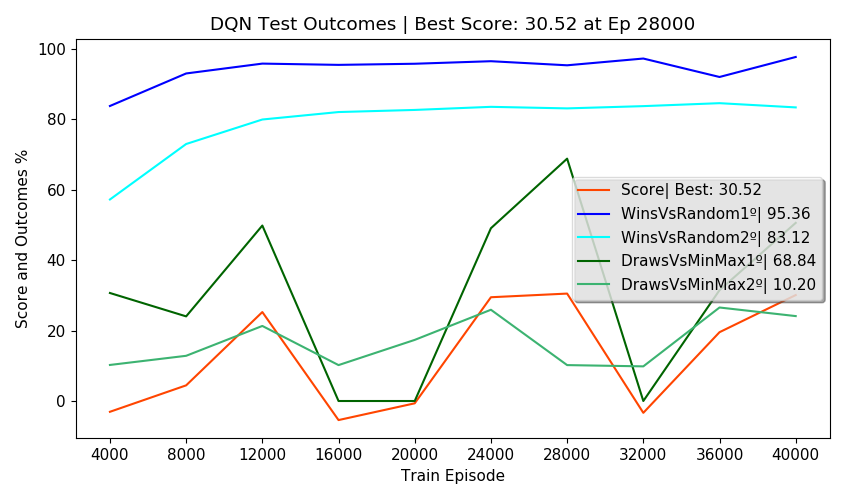

The file beside this chart, header and first rows:
Episodes, FirstPlayer, SecondPlayer, Wins, Draws, Losses, Invalids, MeanReward, PartialScore, Score, TrainEpisode, TrainTime, TrainStates, NewTestStates, TotalTestStates, NewEnvStates, EnvAgentStates, SumEnvStates, TestTime, TotalTestTime, alg, env_agent, train_episodes, eval_freq
2500, DQN, Random, 83.80, 4.32, 11.88, 0.00, 1.60, 74.08, -3.06, 4000, 0:02:26, 2690, 86, 86, 41, 41, 248, 0:00:39, 0:02:58, DQN, Random, 40000, 4000
2500, Random, DQN, 57.24, 11.56, 31.20, 0.00, 0.95, 31.82, -3.06, 4000, 0:02:26, 2690, 187, 273, 123, 123, 248, 0:00:38, 0:02:58, DQN, Random, 40000, 4000
2500, DQN, MinMax, 0.00, 30.68, 69.32, 0.00, -0.39, -38.64, -3.06, 4000, 0:02:26, 2690, 0, 273, 12, 12, 248, 0:00:49, 0:02:58, DQN, Random, 40000, 4000
2500, MinMax, DQN, 0.00, 10.24, 89.76, 0.00, -0.80, -79.52, -3.06, 4000, 0:02:26, 2690, 0, 273, 72, 72, 248, 0:00:39, 0:02:58, DQN, Random, 40000, 4000
500, DQN, DQN, 49.80, 0.00, 50.20, 0.00, 0.49, , -3.06, 4000, 0:02:26, 2690, 0, 273, 0, 273, 248, 0:00:10, 0:02:58, DQN, Random, 40000, 4000
2500, DQN, Random, 93.04, 2.44, 4.52, 0.00, 1.84, 89.74, 4.45, 8000, 0:08:07, 3409, 88, 361, 30, 71, 428, 0:00:39, 0:02:54, DQN, Random, 40000, 4000
2500, Random, DQN, 73.00, 5.52, 21.48, 0.00, 1.30, 54.28, 4.45, 8000, 0:08:07, 3409, 117, 478, 83, 206, 428, 0:00:37, 0:02:54, DQN, Random, 40000, 4000
2500, DQN, MinMax, 0.00, 24.04, 75.96, 0.00, -0.52, -51.92, 4.45, 8000, 0:08:07, 3409, 0, 478, 9, 21, 428, 0:00:46, 0:02:54, DQN, Random, 40000, 4000
2500, MinMax, DQN, 0.00, 12.84, 87.16, 0.00, -0.74, -74.32, 4.45, 8000, 0:08:07, 3409, 0, 478, 58, 130, 428, 0:00:40, 0:02:54, DQN, Random, 40000, 4000
500, DQN, DQN, 51.40, 0.00, 48.60, 0.00, 0.54, , 4.45, 8000, 0:08:07, 3409, 0, 478, 0, 478, 428, 0:00:10, 0:02:54, DQN, Random, 40000, 4000
2500, DQN, Random, 95.84, 1.76, 2.40, 0.00, 1.91, 94.32, 25.26, 12000, 0:13:46, 3536, 52, 530, 16, 87, 555, 0:00:36, 0:02:53, DQN, Random, 40000, 4000
2500, Random, DQN, 79.96, 3.00, 17.04, 0.00, 1.46, 64.42, 25.26, 12000, 0:13:46, 3536, 101, 631, 56, 262, 555, 0:00:37, 0:02:53, DQN, Random, 40000, 4000
2500, DQN, MinMax, 0.00, 49.84, 50.16, 0.00, -0.00, -0.32, 25.26, 12000, 0:13:46, 3536, 0, 631, 7, 28, 555, 0:00:48, 0:02:53, DQN, Random, 40000, 4000
2500, MinMax, DQN, 0.00, 21.32, 78.68, 0.00, -0.57, -57.36, 25.26, 12000, 0:13:46, 3536, 0, 631, 48, 178, 555, 0:00:40, 0:02:53, DQN, Random, 40000, 4000
500, DQN, DQN, 51.40, 0.00, 48.60, 0.00, 0.54, , 25.26, 12000, 0:13:46, 3536, 0, 631, 0, 631, 555, 0:00:11, 0:02:53, DQN, Random, 40000, 4000
2500, DQN, Random, 95.48, 0.24, 4.28, 0.00, 1.87, 91.32, -5.41, 16000, 0:19:23, 3572, 8, 639, 7, 94, 607, 0:00:36, 0:02:42, DQN, Random, 40000, 4000
2500, Random, DQN, 82.08, 1.64, 16.28, 0.00, 1.50, 66.62, -5.41, 16000, 0:19:23, 3572, 25, 664, 22, 284, 607, 0:00:36, 0:02:42, DQN, Random, 40000, 4000
2500, DQN, MinMax, 0.00, 0.00, 100, 0.00, -1.00, -100, -5.41, 16000, 0:19:23, 3572, 0, 664, 4, 32, 607, 0:00:41, 0:02:42, DQN, Random, 40000, 4000
2500, MinMax, DQN, 0.00, 10.20, 89.80, 0.00, -0.80, -79.60, -5.41, 16000, 0:19:23, 3572, 0, 664, 19, 197, 607, 0:00:37, 0:02:42, DQN, Random, 40000, 4000
500, DQN, DQN, 50.00, 0.00, 50.00, 0.00, 0.50, , -5.41, 16000, 0:19:23, 3572, 0, 664, 0, 664, 607, 0:00:10, 0:02:42, DQN, Random, 40000, 4000
2500, DQN, Random, 95.80, 0.80, 3.40, 0.00, 1.89, 92.80, -0.65, 20000, 0:24:51, 3592, 31, 695, 14, 108, 692, 0:00:36, 0:02:43, DQN, Random, 40000, 4000
2500, Random, DQN, 82.68, 3.00, 14.32, 0.00, 1.54, 69.86, -0.65, 20000, 0:24:51, 3592, 32, 727, 34, 318, 692, 0:00:36, 0:02:43, DQN, Random, 40000, 4000
2500, DQN, MinMax, 0.00, 0.00, 100, 0.00, -1.00, -100, -0.65, 20000, 0:24:51, 3592, 0, 727, 7, 39, 692, 0:00:39, 0:02:43, DQN, Random, 40000, 4000
2500, MinMax, DQN, 0.00, 17.36, 82.64, 0.00, -0.65, -65.28, -0.65, 20000, 0:24:51, 3592, 0, 727, 30, 227, 692, 0:00:37, 0:02:43, DQN, Random, 40000, 4000
500, DQN, DQN, 53.00, 0.00, 47.00, 0.00, 0.59, , -0.65, 20000, 0:24:51, 3592, 0, 727, 0, 727, 692, 0:00:12, 0:02:43, DQN, Random, 40000, 4000
2500, DQN, Random, 96.52, 1.40, 2.08, 0.00, 1.92, 95.14, 29.47, 24000, 0:30:19, 3634, 53, 780, 21, 129, 775, 0:00:38, 0:02:54, DQN, Random, 40000, 4000
2500, Random, DQN, 83.56, 3.76, 12.68, 0.00, 1.58, 72.76, 29.47, 24000, 0:30:19, 3634, 31, 811, 28, 346, 775, 0:00:36, 0:02:54, DQN, Random, 40000, 4000
2500, DQN, MinMax, 0.00, 49.08, 50.92, 0.00, -0.02, -1.84, 29.47, 24000, 0:30:19, 3634, 0, 811, 8, 47, 775, 0:00:49, 0:02:54, DQN, Random, 40000, 4000
2500, MinMax, DQN, 0.00, 25.92, 74.08, 0.00, -0.48, -48.16, 29.47, 24000, 0:30:19, 3634, 0, 811, 26, 253, 775, 0:00:39, 0:02:54, DQN, Random, 40000, 4000
500, DQN, DQN, 53.80, 0.00, 46.20, 0.00, 0.61, , 29.47, 24000, 0:30:19, 3634, 0, 811, 0, 811, 775, 0:00:10, 0:02:54, DQN, Random, 40000, 4000
2500, DQN, Random, 95.36, 3.16, 1.48, 0.00, 1.92, 95.46, 30.52, 28000, 0:35:59, 3663, 72, 883, 26, 155, 872, 0:00:38, 0:03:01, DQN, Random, 40000, 4000
2500, Random, DQN, 83.12, 1.52, 15.36, 0.00, 1.52, 68.52, 30.52, 28000, 0:35:59, 3663, 28, 911, 34, 380, 872, 0:00:36, 0:03:01, DQN, Random, 40000, 4000
2500, DQN, MinMax, 0.00, 68.84, 31.16, 0.00, 0.38, 37.68, 30.52, 28000, 0:35:59, 3663, 0, 911, 15, 62, 872, 0:00:58, 0:03:01, DQN, Random, 40000, 4000
2500, MinMax, DQN, 0.00, 10.20, 89.80, 0.00, -0.80, -79.60, 30.52, 28000, 0:35:59, 3663, 0, 911, 22, 275, 872, 0:00:36, 0:03:01, DQN, Random, 40000, 4000
500, DQN, DQN, 52.20, 0.00, 47.80, 0.00, 0.57, , 30.52, 28000, 0:35:59, 3663, 0, 911, 0, 911, 872, 0:00:10, 0:03:01, DQN, Random, 40000, 4000
2500, DQN, Random, 97.28, 0.28, 2.44, 0.00, 1.92, 94.98, -3.36, 32000, 0:41:46, 3686, 12, 923, 5, 160, 910, 0:00:36, 0:02:42, DQN, Random, 40000, 4000
2500, Random, DQN, 83.76, 2.92, 13.32, 0.00, 1.57, 71.90, -3.36, 32000, 0:41:46, 3686, 19, 942, 17, 397, 910, 0:00:36, 0:02:42, DQN, Random, 40000, 4000
2500, DQN, MinMax, 0.00, 0.00, 100, 0.00, -1.00, -100, -3.36, 32000, 0:41:46, 3686, 0, 942, 2, 64, 910, 0:00:42, 0:02:42, DQN, Random, 40000, 4000
2500, MinMax, DQN, 0.00, 9.84, 90.16, 0.00, -0.80, -80.32, -3.36, 32000, 0:41:46, 3686, 0, 942, 14, 289, 910, 0:00:36, 0:02:42, DQN, Random, 40000, 4000
500, DQN, DQN, 47.40, 0.00, 52.60, 0.00, 0.42, , -3.36, 32000, 0:41:46, 3686, 0, 942, 0, 942, 910, 0:00:10, 0:02:42, DQN, Random, 40000, 4000
2500, DQN, Random, 92.04, 2.84, 5.12, 0.00, 1.82, 88.34, 19.55, 36000, 0:47:11, 3697, 36, 978, 16, 176, 943, 0:00:39, 0:02:54, DQN, Random, 40000, 4000
2500, Random, DQN, 84.60, 3.04, 12.36, 0.00, 1.60, 73.76, 19.55, 36000, 0:47:11, 3697, 5, 983, 5, 402, 943, 0:00:36, 0:02:54, DQN, Random, 40000, 4000
2500, DQN, MinMax, 0.00, 31.48, 68.52, 0.00, -0.37, -37.04, 19.55, 36000, 0:47:11, 3697, 0, 983, 5, 69, 943, 0:00:50, 0:02:54, DQN, Random, 40000, 4000
2500, MinMax, DQN, 0.00, 26.56, 73.44, 0.00, -0.47, -46.88, 19.55, 36000, 0:47:11, 3697, 0, 983, 7, 296, 943, 0:00:37, 0:02:54, DQN, Random, 40000, 4000
500, DQN, DQN, 48.80, 0.00, 51.20, 0.00, 0.46, , 19.55, 36000, 0:47:11, 3697, 0, 983, 0, 983, 943, 0:00:10, 0:02:54, DQN, Random, 40000, 4000
2500, DQN, Random, 97.72, 1.56, 0.72, 0.00, 1.96, 97.78, 30.09, 40000, 0:52:50, 3711, 9, 992, 7, 183, 959, 0:00:37, 0:02:52, DQN, Random, 40000, 4000
2500, Random, DQN, 83.40, 4.24, 12.36, 0.00, 1.59, 73.16, 30.09, 40000, 0:52:50, 3711, 2, 994, 3, 405, 959, 0:00:36, 0:02:52, DQN, Random, 40000, 4000
2500, DQN, MinMax, 0.00, 50.60, 49.40, 0.00, 0.01, 1.20, 30.09, 40000, 0:52:50, 3711, 0, 994, 2, 71, 959, 0:00:48, 0:02:52, DQN, Random, 40000, 4000
2500, MinMax, DQN, 0.00, 24.12, 75.88, 0.00, -0.52, -51.76, 30.09, 40000, 0:52:50, 3711, 0, 994, 4, 300, 959, 0:00:38, 0:02:52, DQN, Random, 40000, 4000
500, DQN, DQN, 55.20, 0.00, 44.80, 0.00, 0.66, , 30.09, 40000, 0:52:50, 3711, 0, 994, 0, 994, 959, 0:00:10, 0:02:52, DQN, Random, 40000, 4000
